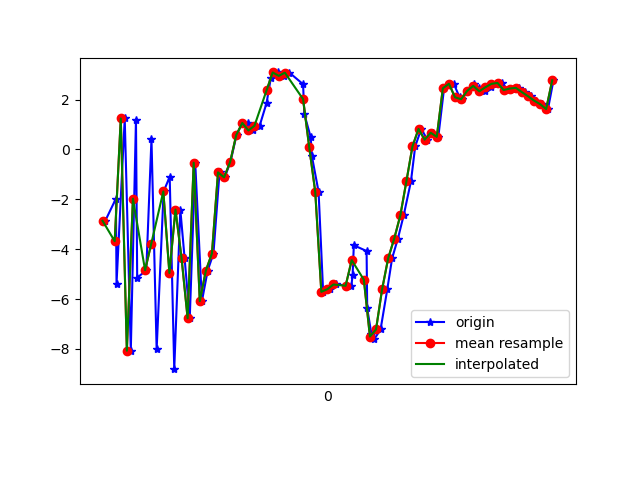

The data file committed next to this chart (first rows):
1618777848929, 1473532778915323, -2.8603854, 0.8727906, -7.8131313
1618777848964, 1473532798146093, -1.973, 1.726, 10.14
1618777848966, 1473532817376863, -5.389, 0.7564, -7.04
1618777848993, 1473532836607633, 1.245, 2.105, 7.164
1618777849013, 1473532855838403, -8.074, 0.6514, -0.7404
1618777849030, 1473532875069173, 1.202, 2.529, -1.997
1618777849034, 1473532894299943, -5.149, 2.046, 8.643
1618777849064, 1473532913530713, -4.844, 2.25, -7.096
1618777849081, 1473532932761483, 0.4295, 3.315, 7.353
1618777849098, 1473532951992253, -8.024, 2.553, 2.967
1618777849121, 1473532971223023, -1.684, 6.109, -5.412
1618777849141, 1473532990453793, -1.097, 8.369, 10.23
1618777849156, 1473533009684563, -8.814, 6.116, -0.6288
1618777849176, 1473533028915333, -2.412, 4.415, -2.772
1618777849190, 1473533048146103, -4.355, 2.963, 10.82
1618777849207, 1473533067376873, -6.772, 3.628, -3.497
1618777849225, 1473533086607643, -0.5305, 5.915, 2.008
1618777849247, 1473533105838413, -6.087, 4.431, 11.29
1618777849266, 1473533125069183, -4.859, 3.014, -4.406
1618777849285, 1473533144299953, -4.174, 2.473, -0.006996
1618777849305, 1473533163530723, -0.9183, 1.913, 4.138
1618777849322, 1473533182761493, -1.119, 0.1182, 1.682
1618777849341, 1473533201992263, -0.4992, -1.453, 1.54
1618777849361, 1473533221223033, 0.5802, -3.094, 1.938
1618777849380, 1473533240453803, 1.054, -2.465, 1.104
1618777849399, 1473533259684573, 1.074, -2.36, -0.138
1618777849416, 1473533278915343, 0.7626, -1.27, -1.377
1618777849437, 1473533298146113, 0.9511, 2.002716E-4, -2.74
1618777849460, 1473533317376883, 1.872, -1.251, -5.079
1618777849474, 1473533336607653, 2.884, -2.624, -5.18
1618777849497, 1473533355838423, 3.091, -2.235, -4.033
1618777849518, 1473533375069193, 2.953, -1.864, -4.157
1618777849535, 1473533394299963, 3.081, -2.338, -4.432
1618777849580, 1473533413530733, 2.619, -2.05, -4.535
1618777849584, 1473533432761503, 1.422, -2.056, -4.659
1618777849605, 1473533451992273, 0.4961, -2.243, -4.378
1618777849609, 1473533471223043, -0.2691, -2.44, -5.204
1618777849631, 1473533490453813, -1.698, -2.471, -5.696
1618777849646, 1473533509684583, -5.711, -1.507, -4.892
1618777849669, 1473533528915353, -5.604, -1.434, -2.222
1618777849688, 1473533548146123, -5.417, -2.223, 0.5595
1618777849739, 1473533567376893, -5.47, -2.083, 3.439
1618777849743, 1473533586607663, -5.033, -0.3431, 5.96
1618777849747, 1473533605838433, -3.845, 0.8694, 5.31
1618777849789, 1473533625069203, -4.074, -1.912, 8.067
1618777849791, 1473533644299973, -6.379, -3.522, 13.62
1618777849805, 1473533663530743, -7.412, -2.038, 15.03
1618777849815, 1473533682761513, -7.596, 2.159, 14.5
1618777849835, 1473533701992283, -7.222, 5.135, 15.4
1618777849857, 1473533721223053, -5.617, 4.476, 17.12
1618777849873, 1473533740453823, -4.368, 2.081, 16.15
1618777849892, 1473533759684593, -3.575, 1.49, 12.34
1618777849911, 1473533778915363, -2.648, 2.577, 8.544
1618777849935, 1473533798146133, -1.28, 3.772, 5.281
1618777849949, 1473533817376903, 0.1244, 4.972, 3.794
1618777849969, 1473533836607673, 0.8259, 4.666, 2.996
1618777849989, 1473533855838443, 0.3937, 1.81, 1.587
1618777850006, 1473533875069213, 0.6712, -0.4768, 0.3158
1618777850025, 1473533894299983, 0.5064, -0.7025, 1.015
1618777850044, 1473533913530753, 2.455, -0.5985, 0.3004
1618777850076, 1473533932761523, 2.637, 0.01367, -0.6792
... 18 more rows
